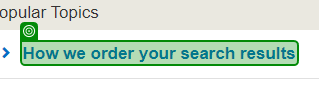
Workflow: Sequence2

Step 1: get-text from the heading in window 'Customer Service Portal' (chrome.exe)
